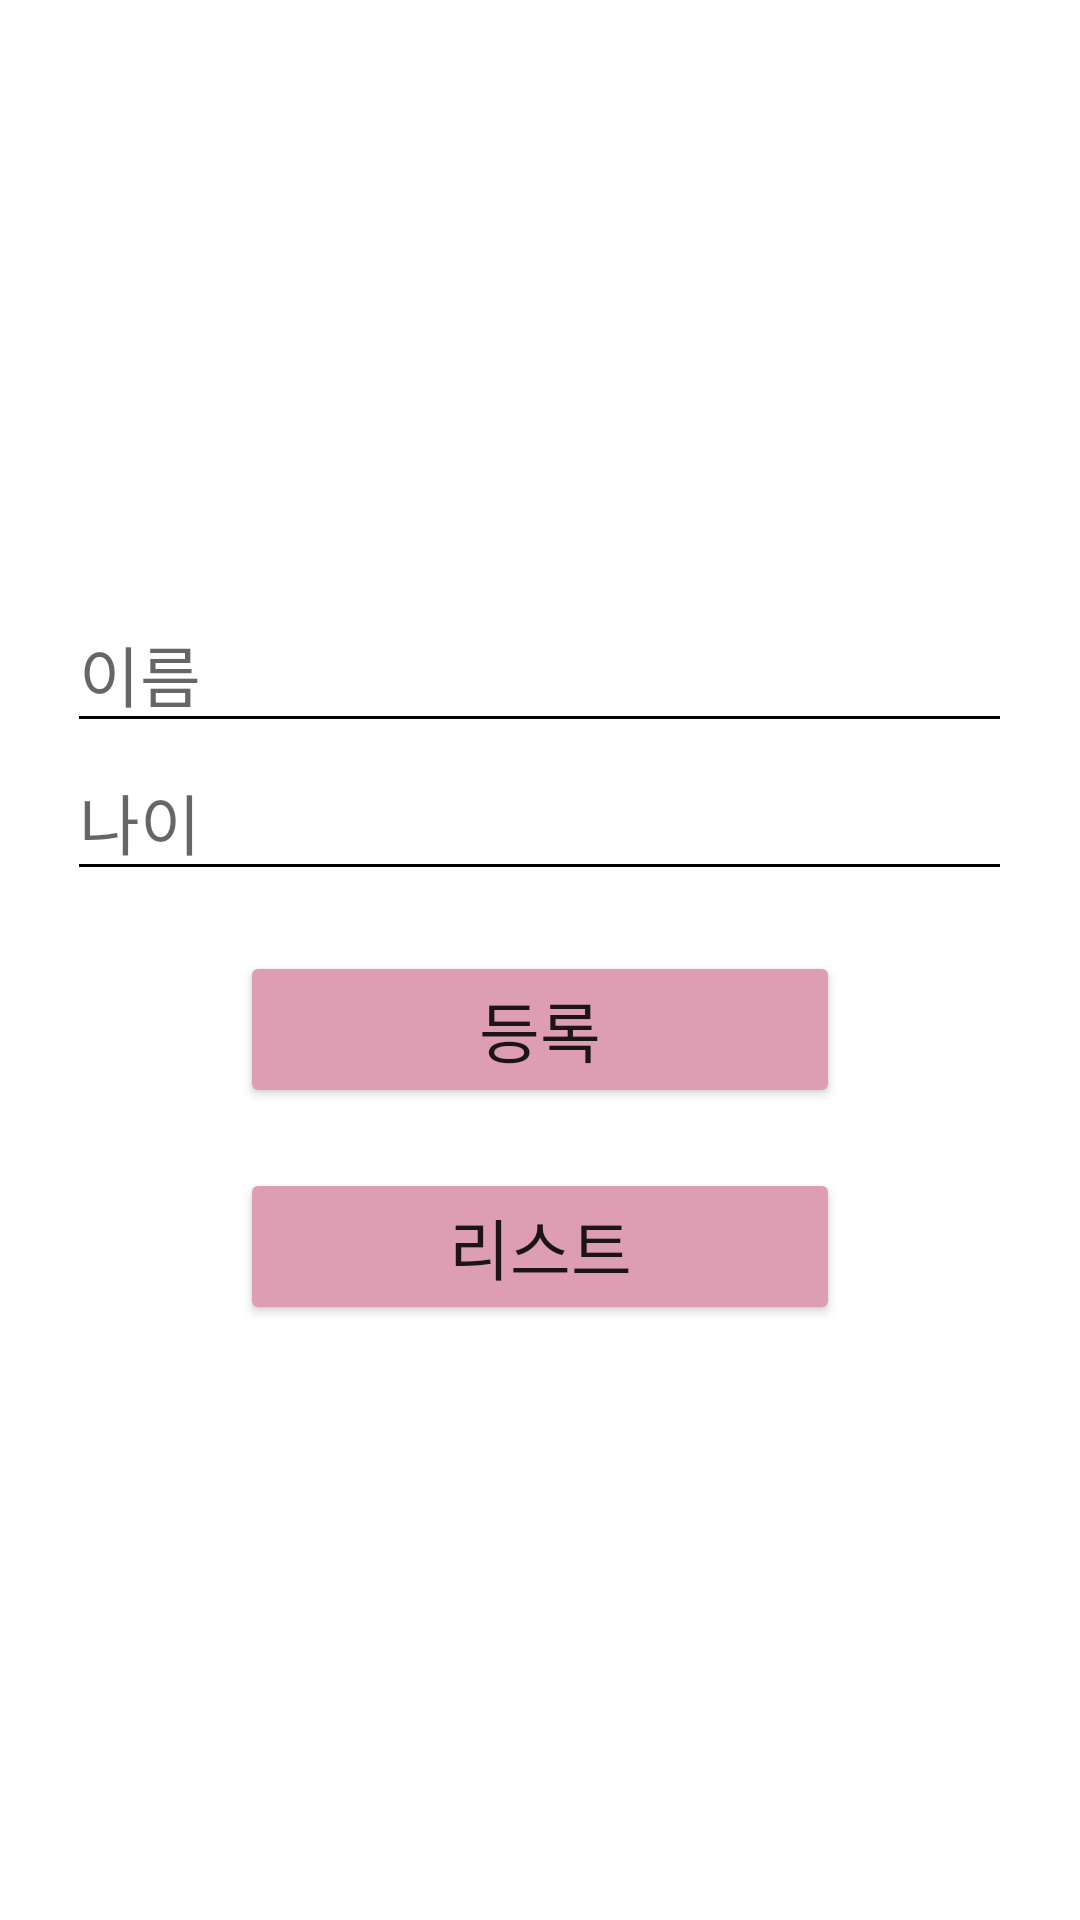

This screen was rendered from an Android layout file. Write that file and the resources it references.
<!-- AndroidManifest.xml: application theme Theme.SHareOurWedding.NoActionBar -->
<!-- res/layout/activity_write_list.xml -->
<?xml version="1.0" encoding="utf-8"?>
<LinearLayout xmlns:android="http://schemas.android.com/apk/res/android"
    xmlns:app="http://schemas.android.com/apk/res-auto"
    xmlns:tools="http://schemas.android.com/tools"
    android:layout_width="match_parent"
    android:layout_height="match_parent"
    android:orientation="vertical"
    android:gravity="center"
    tools:context=".MainActivity">

    <EditText
        android:id="@+id/title"
        android:layout_width="315dp"
        android:layout_height="wrap_content"
        android:backgroundTint="@color/black"
        android:fontFamily="@font/yeonsung"
        android:hint="이름"
        android:inputType="text"
        android:textSize="22sp" />

    <EditText
        android:id="@+id/content"
        android:layout_width="315dp"
        android:layout_height="wrap_content"
        android:backgroundTint="@color/black"
        android:fontFamily="@font/yeonsung"
        android:hint="나이"
        android:inputType="number"
        android:textSize="22sp" />

    <Button
        android:id="@+id/add_btn"
        android:layout_width="200dp"
        android:layout_height="wrap_content"
        android:layout_marginTop="20dp"
        android:backgroundTint="#DD9EB3"
        android:fontFamily="@font/yeonsung"
        android:text="등록"
        android:textSize="22sp" />

    <Button
        android:id="@+id/list_btn"
        android:layout_width="200dp"
        android:layout_height="wrap_content"
        android:layout_marginTop="20dp"
        android:backgroundTint="#DD9EB3"
        android:fontFamily="@font/yeonsung"
        android:text="리스트"
        android:textSize="22sp" />
</LinearLayout>
<!-- resources referenced by this layout -->
<resources>
  <style name="Theme.SHareOurWedding.NoActionBar">
          <item name="windowActionBar">false</item>
          <item name="windowNoTitle">true</item>
      </style>  //?attr/colorPrimaryVariant tools:targetApi="l"
  <!-- not gathered from this repository: default colours our renderer supplied (Android Studio template values) -->
  <color name="black">#FF000000</color>
</resources>
